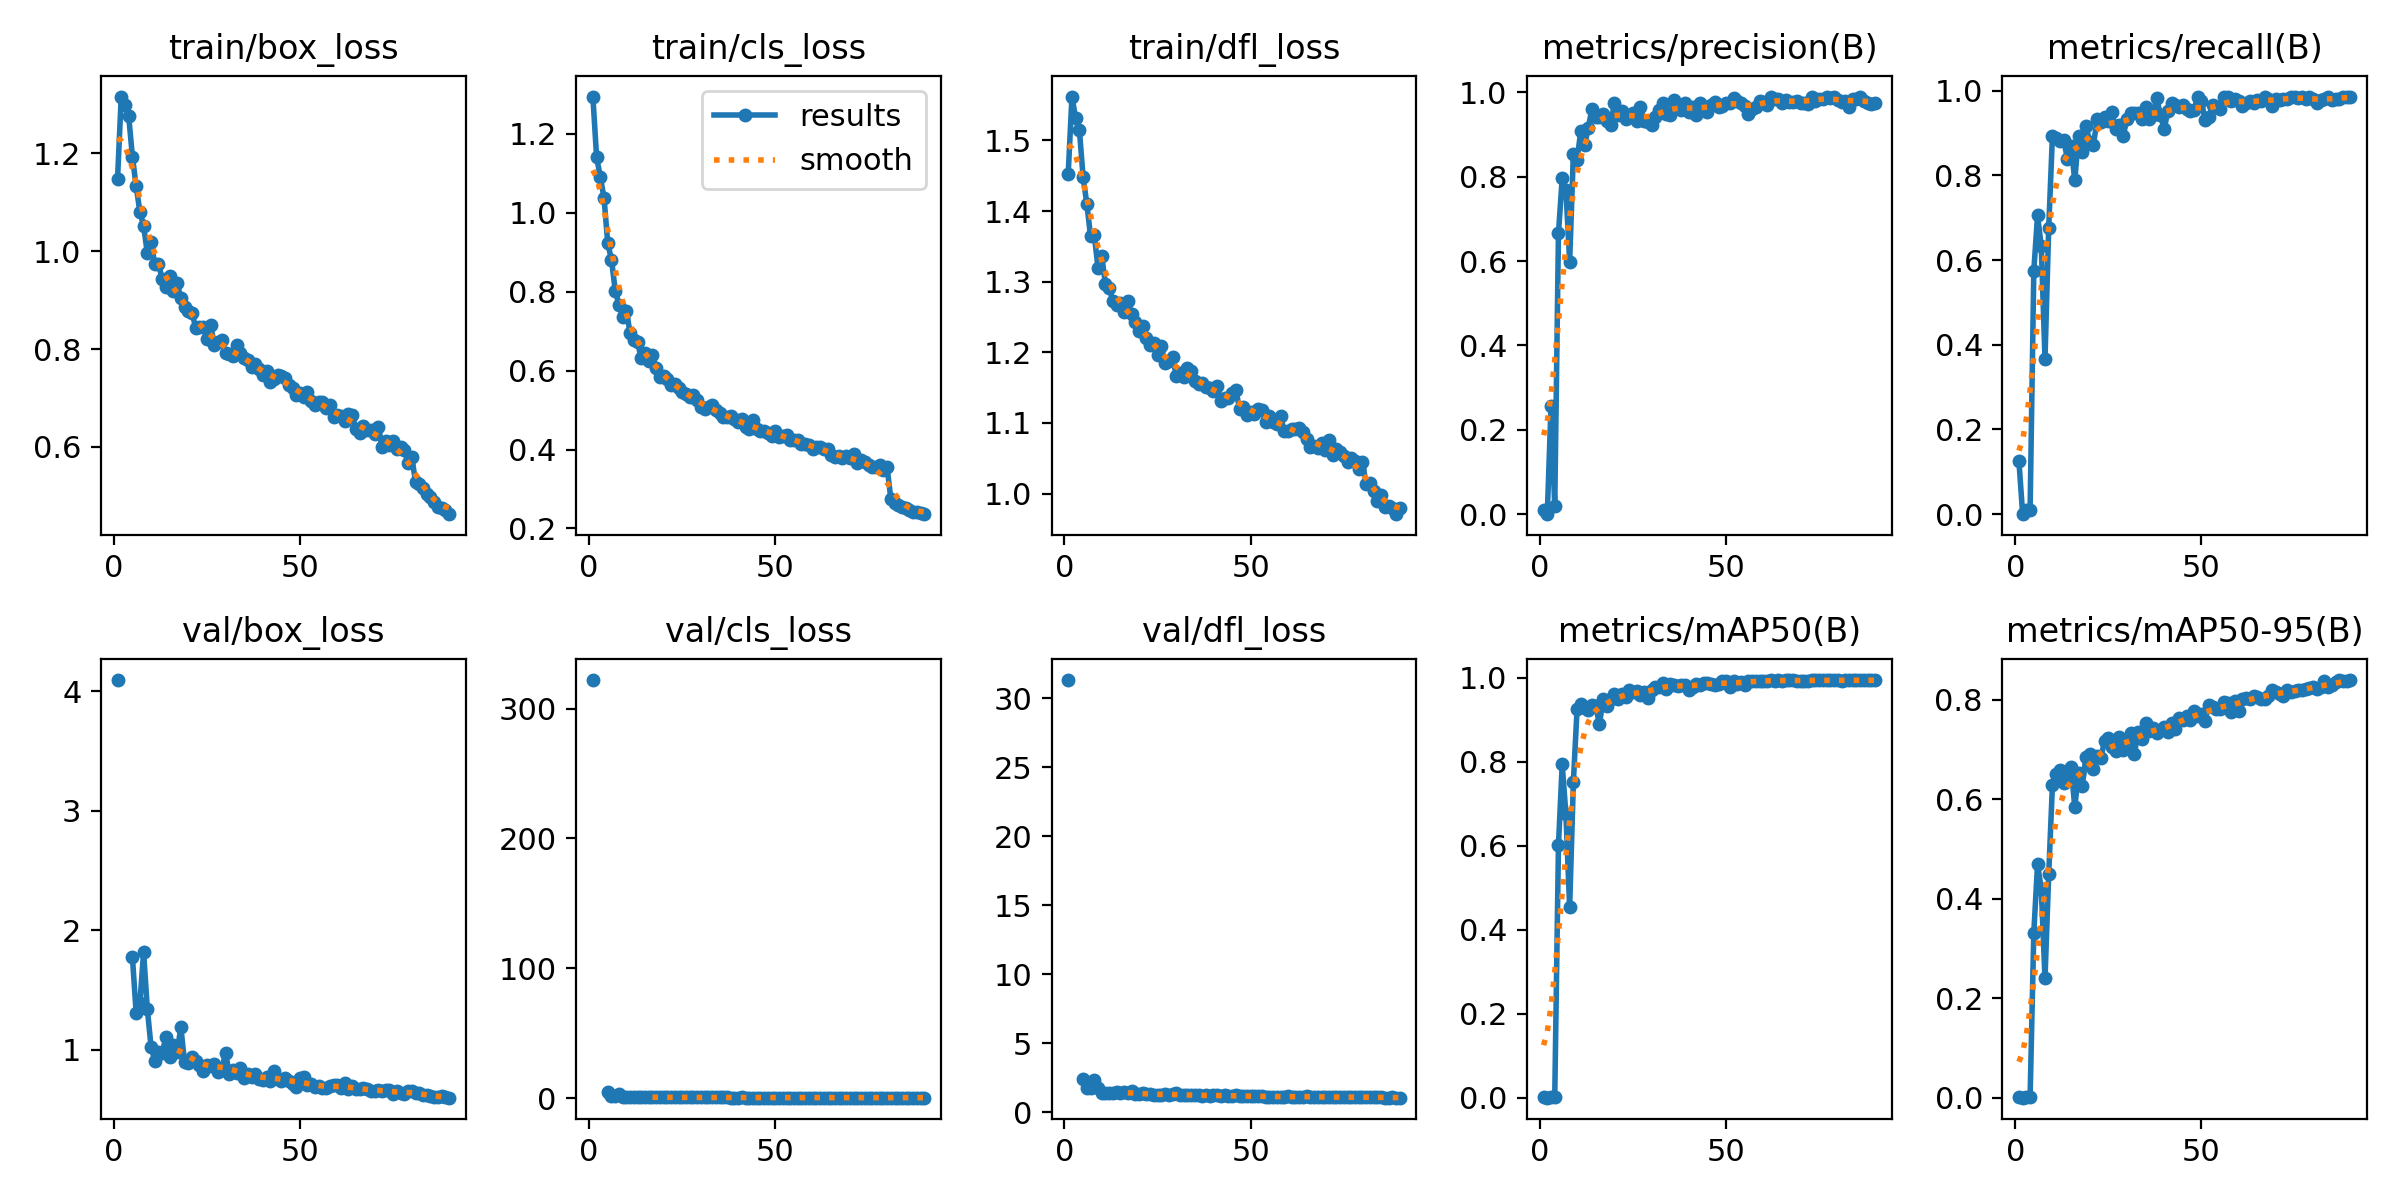

The table this chart was drawn from, first rows:
epoch, time, train/box_loss, train/cls_loss, train/dfl_loss, metrics/precision(B), metrics/recall(B), metrics/mAP50(B), metrics/mAP50-95(B), val/box_loss, val/cls_loss, val/dfl_loss, lr/pg0, lr/pg1, lr/pg2
1, 18.84, 1.147, 1.295, 1.453, 0.00907, 0.1256, 0.00229, 0.00063, 4.095, 322.1, 31.31, 0.0006545, 0.0006545, 0.0006545
2, 37.68, 1.316, 1.141, 1.562, 0, 0, 0, 0, nan, nan, nan, 0.001307, 0.001307, 0.001307
3, 55.24, 1.299, 1.091, 1.531, 0.2564, 0.00966, 0.00229, 0.00114, nan, nan, nan, 0.001944, 0.001944, 0.001944
4, 73.52, 1.276, 1.037, 1.515, 0.01847, 0.00966, 0.00116, 0.00062, nan, nan, nan, 0.001934, 0.001934, 0.001934
5, 92.88, 1.193, 0.9224, 1.448, 0.6663, 0.5749, 0.6012, 0.332, 1.774, 4.327, 2.381, 0.001912, 0.001912, 0.001912
6, 111, 1.133, 0.8813, 1.41, 0.796, 0.7053, 0.7936, 0.4697, 1.309, 1.823, 1.71, 0.00189, 0.00189, 0.00189
7, 129.5, 1.081, 0.8028, 1.364, 0.7699, 0.6329, 0.6744, 0.42, 1.387, 1.372, 1.742, 0.001868, 0.001868, 0.001868
8, 148.1, 1.052, 0.7674, 1.366, 0.5991, 0.3671, 0.4535, 0.2397, 1.817, 2.903, 2.303, 0.001846, 0.001846, 0.001846
9, 165.8, 0.9962, 0.7361, 1.319, 0.8547, 0.6763, 0.7513, 0.4497, 1.342, 1.06, 1.768, 0.001824, 0.001824, 0.001824
10, 183.4, 1.019, 0.7517, 1.336, 0.8409, 0.8938, 0.9264, 0.6294, 1.026, 1.063, 1.412, 0.001802, 0.001802, 0.001802
11, 203.5, 0.9731, 0.6941, 1.296, 0.909, 0.8889, 0.9385, 0.6514, 0.9081, 0.6231, 1.357, 0.00178, 0.00178, 0.00178
12, 221.6, 0.9735, 0.6781, 1.291, 0.8753, 0.8813, 0.9272, 0.6595, 0.9841, 0.7058, 1.365, 0.001758, 0.001758, 0.001758
13, 239.7, 0.9434, 0.6715, 1.273, 0.9164, 0.8841, 0.9231, 0.6325, 0.9736, 0.659, 1.387, 0.001736, 0.001736, 0.001736
14, 257.4, 0.9269, 0.6308, 1.267, 0.9613, 0.8396, 0.936, 0.6427, 1.107, 0.7308, 1.464, 0.001714, 0.001714, 0.001714
15, 274.9, 0.9499, 0.6439, 1.27, 0.9413, 0.8696, 0.9316, 0.6659, 0.9389, 0.5775, 1.366, 0.001692, 0.001692, 0.001692
16, 293.1, 0.9185, 0.624, 1.257, 0.9422, 0.7878, 0.889, 0.5844, 1.042, 0.7296, 1.459, 0.00167, 0.00167, 0.00167
17, 311.1, 0.9343, 0.6394, 1.272, 0.9487, 0.8935, 0.9504, 0.6522, 0.9802, 0.5262, 1.378, 0.001648, 0.001648, 0.001648
18, 328.9, 0.9044, 0.6069, 1.255, 0.9331, 0.8551, 0.9328, 0.6263, 1.187, 0.6846, 1.512, 0.001626, 0.001626, 0.001626
19, 346.8, 0.8861, 0.5841, 1.244, 0.9222, 0.916, 0.9495, 0.6858, 0.896, 0.5361, 1.308, 0.001604, 0.001604, 0.001604
20, 365, 0.8787, 0.5868, 1.23, 0.9744, 0.8792, 0.9611, 0.6914, 0.8922, 0.4647, 1.328, 0.001582, 0.001582, 0.001582
21, 385.5, 0.8744, 0.5777, 1.238, 0.9475, 0.8717, 0.9481, 0.6611, 0.9418, 0.6235, 1.358, 0.00156, 0.00156, 0.00156
22, 403.4, 0.8433, 0.5637, 1.22, 0.9554, 0.9321, 0.962, 0.6878, 0.9065, 0.4952, 1.277, 0.001538, 0.001538, 0.001538
23, 421.2, 0.8455, 0.567, 1.21, 0.9365, 0.9264, 0.9542, 0.6842, 0.8744, 0.4872, 1.301, 0.001516, 0.001516, 0.001516
24, 438.6, 0.8445, 0.5571, 1.214, 0.9418, 0.9376, 0.9702, 0.717, 0.8195, 0.4388, 1.255, 0.001494, 0.001494, 0.001494
25, 456.8, 0.8215, 0.5448, 1.196, 0.9521, 0.9275, 0.9655, 0.7238, 0.8709, 0.4707, 1.267, 0.001472, 0.001472, 0.001472
26, 474.9, 0.8487, 0.5413, 1.209, 0.9335, 0.9489, 0.9694, 0.7057, 0.8613, 0.4404, 1.26, 0.00145, 0.00145, 0.00145
27, 492.3, 0.8086, 0.5322, 1.184, 0.9665, 0.9082, 0.9586, 0.6979, 0.8787, 0.4739, 1.288, 0.001428, 0.001428, 0.001428
28, 510.1, 0.8145, 0.5375, 1.188, 0.9314, 0.9183, 0.9649, 0.7261, 0.8097, 0.4561, 1.25, 0.001406, 0.001406, 0.001406
29, 528.1, 0.8176, 0.5256, 1.193, 0.9308, 0.8937, 0.9514, 0.6997, 0.8339, 0.5049, 1.29, 0.001384, 0.001384, 0.001384
30, 545.4, 0.792, 0.509, 1.167, 0.9222, 0.9324, 0.9706, 0.7107, 0.9743, 0.4586, 1.348, 0.001362, 0.001362, 0.001362
31, 564.2, 0.7891, 0.5027, 1.17, 0.9423, 0.9466, 0.9767, 0.7326, 0.7988, 0.4302, 1.237, 0.00134, 0.00134, 0.00134
32, 582.6, 0.7848, 0.5084, 1.165, 0.9578, 0.9469, 0.9777, 0.6913, 0.8265, 0.4243, 1.237, 0.001318, 0.001318, 0.001318
33, 601.1, 0.8078, 0.5119, 1.178, 0.9751, 0.9462, 0.9873, 0.7359, 0.8021, 0.3998, 1.203, 0.001296, 0.001296, 0.001296
34, 619.1, 0.7929, 0.5013, 1.174, 0.9482, 0.9324, 0.9731, 0.7218, 0.851, 0.4326, 1.238, 0.001274, 0.001274, 0.001274
35, 637.3, 0.7812, 0.4918, 1.159, 0.9476, 0.962, 0.985, 0.7532, 0.7607, 0.4117, 1.2, 0.001252, 0.001252, 0.001252
36, 655.6, 0.7769, 0.4829, 1.155, 0.9827, 0.9324, 0.9818, 0.7372, 0.7958, 0.4036, 1.208, 0.00123, 0.00123, 0.00123
37, 674.6, 0.7634, 0.4813, 1.157, 0.9653, 0.9414, 0.981, 0.7443, 0.774, 0.4028, 1.188, 0.001208, 0.001208, 0.001208
38, 692.5, 0.7695, 0.4844, 1.151, 0.9576, 0.9823, 0.9835, 0.7342, 0.7957, 0.3949, 1.244, 0.001186, 0.001186, 0.001186
39, 710.6, 0.7588, 0.4767, 1.15, 0.975, 0.9415, 0.9825, 0.7386, 0.753, 0.3894, 1.174, 0.001164, 0.001164, 0.001164
40, 728.1, 0.7478, 0.4688, 1.145, 0.9544, 0.9094, 0.9697, 0.7455, 0.7479, 0.3977, 1.213, 0.001142, 0.001142, 0.001142
41, 745.7, 0.7558, 0.4775, 1.152, 0.9657, 0.952, 0.9784, 0.7355, 0.7714, 0.4022, 1.202, 0.00112, 0.00112, 0.00112
42, 763.1, 0.7336, 0.4566, 1.131, 0.9469, 0.971, 0.9854, 0.7541, 0.7372, 0.3681, 1.177, 0.001098, 0.001098, 0.001098
43, 781.3, 0.7387, 0.4531, 1.135, 0.975, 0.9662, 0.9827, 0.7417, 0.8228, 0.3898, 1.237, 0.001076, 0.001076, 0.001076
44, 798.7, 0.7463, 0.4748, 1.135, 0.966, 0.9615, 0.9878, 0.7634, 0.7525, 0.3744, 1.166, 0.001054, 0.001054, 0.001054
45, 816.5, 0.7447, 0.4527, 1.143, 0.9529, 0.9662, 0.9869, 0.7591, 0.7388, 0.3883, 1.143, 0.001032, 0.001032, 0.001032
46, 834, 0.7402, 0.4461, 1.147, 0.9695, 0.9565, 0.9847, 0.7676, 0.7652, 0.3658, 1.199, 0.00101, 0.00101, 0.00101
47, 852.1, 0.7271, 0.4475, 1.12, 0.9768, 0.9517, 0.9821, 0.7597, 0.742, 0.3704, 1.166, 0.000988, 0.000988, 0.000988
48, 869.6, 0.7213, 0.4424, 1.123, 0.9658, 0.9548, 0.9841, 0.7787, 0.7137, 0.3594, 1.139, 0.000966, 0.000966, 0.000966
49, 887.6, 0.7069, 0.4344, 1.112, 0.9668, 0.9847, 0.9924, 0.7679, 0.6839, 0.338, 1.135, 0.000944, 0.000944, 0.000944
50, 905.1, 0.7095, 0.4472, 1.115, 0.9758, 0.9747, 0.993, 0.771, 0.7632, 0.3695, 1.154, 0.000922, 0.000922, 0.000922
51, 923, 0.7027, 0.4328, 1.113, 0.9747, 0.9305, 0.9785, 0.7584, 0.7691, 0.3683, 1.181, 0.0009, 0.0009, 0.0009
52, 940.4, 0.7126, 0.4355, 1.12, 0.9866, 0.9372, 0.9912, 0.7903, 0.7074, 0.3371, 1.139, 0.000878, 0.000878, 0.000878
53, 958.7, 0.6937, 0.4378, 1.118, 0.979, 0.9662, 0.9855, 0.7863, 0.711, 0.3429, 1.135, 0.000856, 0.000856, 0.000856
54, 976.3, 0.6861, 0.4245, 1.102, 0.9748, 0.9614, 0.9903, 0.7826, 0.687, 0.338, 1.124, 0.000834, 0.000834, 0.000834
55, 994.4, 0.6924, 0.4249, 1.11, 0.9667, 0.9565, 0.9832, 0.7811, 0.6951, 0.3446, 1.117, 0.000812, 0.000812, 0.000812
56, 1013, 0.6923, 0.4241, 1.101, 0.9488, 0.9843, 0.9913, 0.7956, 0.6812, 0.329, 1.12, 0.00079, 0.00079, 0.00079
57, 1031, 0.6793, 0.4132, 1.099, 0.9607, 0.9855, 0.9926, 0.7936, 0.6807, 0.3197, 1.103, 0.000768, 0.000768, 0.000768
58, 1051, 0.6861, 0.4134, 1.109, 0.9665, 0.9766, 0.9926, 0.7763, 0.692, 0.3396, 1.115, 0.000746, 0.000746, 0.000746
59, 1069, 0.662, 0.4108, 1.088, 0.9802, 0.9807, 0.9928, 0.7986, 0.7004, 0.3372, 1.11, 0.000724, 0.000724, 0.000724
60, 1088, 0.6647, 0.4023, 1.088, 0.9774, 0.9758, 0.9932, 0.7784, 0.7035, 0.3323, 1.126, 0.000702, 0.000702, 0.000702
... 30 more rows
